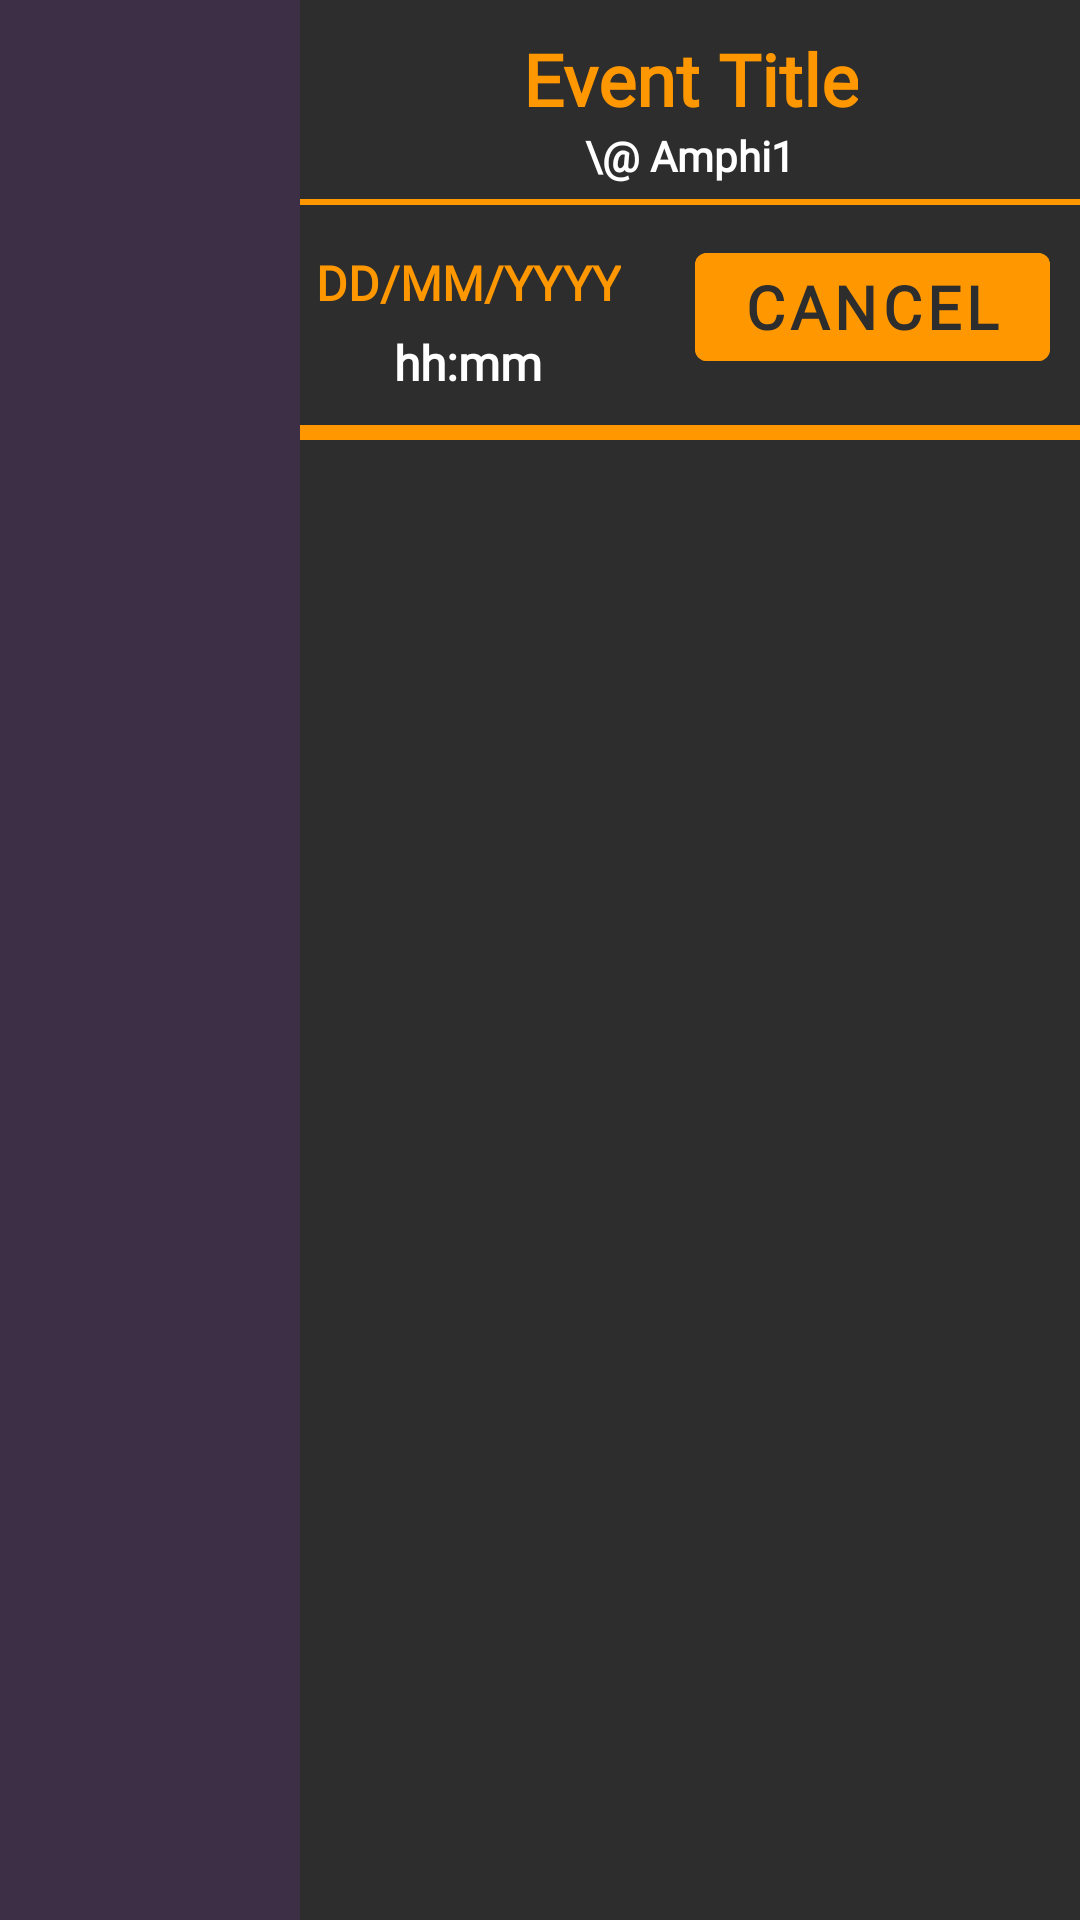

Reconstruct the res/layout file that produces this screen, plus the resources it refers to.
<!-- AndroidManifest.xml: application theme Theme.ProjetAndroid -->
<!-- res/layout/event_item.xml -->
<?xml version="1.0" encoding="utf-8"?>
<LinearLayout xmlns:android="http://schemas.android.com/apk/res/android"
    android:layout_width="match_parent"
    android:layout_height="wrap_content"
    android:layout_marginBottom="20dp"
    android:background="@color/background"
    android:orientation="horizontal"

    >

    <LinearLayout
        android:layout_width="100dp"
        android:layout_height="match_parent"
        android:background="@color/background3"
        android:orientation="vertical">
        <ImageView
            android:id="@+id/eventImage"
            android:layout_width="match_parent"
            android:layout_height="match_parent"

            android:gravity="center"


            />

    </LinearLayout>


    <LinearLayout
        android:layout_width="match_parent"
        android:layout_height="wrap_content"
        android:orientation="vertical"

        android:gravity="center">

        <TextView
            android:id="@+id/eventItemTitle"
            android:layout_width="wrap_content"
            android:layout_height="wrap_content"
            android:text="Event Title"
            android:textColor="@color/foreground"
            android:fontFamily="@font/variable"
            android:textStyle="bold"
            android:gravity="center"
            android:textSize="24sp"
            android:layout_marginTop="10dp"/>

        <TextView
            android:id="@+id/eventItemLocation"
            android:layout_width="wrap_content"
            android:layout_height="wrap_content"
            android:text="\@ Amphi1"
            android:fontFamily="@font/simple"
            android:textColor="#FFFFFF"
            android:textStyle="bold"
            android:textSize="14sp"

            android:layout_marginBottom="5dp"
            />

        <View
            android:layout_width="match_parent"
            android:layout_height="2dp"
            android:background="@drawable/line_view"
            />

        <RelativeLayout
            android:layout_width="match_parent"
            android:layout_height="wrap_content"
            android:orientation="horizontal">

            <LinearLayout
                android:id="@+id/eventItemDateTime"
                android:layout_width="wrap_content"
                android:layout_height="wrap_content"
                android:orientation="vertical"
                android:layout_alignParentLeft="true"
                android:gravity="center"
                android:layout_margin="5dp">

                <TextView
                    android:id="@+id/eventItemDate"
                    android:layout_width="wrap_content"
                    android:layout_height="wrap_content"
                    android:textAlignment="center"
                    android:text="DD/MM/YYYY"
                    android:fontFamily="@font/variable"
                    android:layout_marginTop="10dp"
                    android:textColor="@color/foreground"
                    android:textStyle="bold"
                    android:gravity="center"
                    android:textSize="16sp"/>

                <TextView
                    android:id="@+id/eventItemTime"
                    android:layout_width="wrap_content"
                    android:layout_height="wrap_content"
                    android:text="hh:mm"
                    android:textAlignment="center"
                    android:layout_margin="5dp"
                    android:textColor="#FFFFFF"
                    android:fontFamily="@font/simple"
                    android:textStyle="bold"
                    android:gravity="center"
                    android:textSize="16sp"/>

            </LinearLayout>

            <Button
                android:id="@+id/eventItemCancel"
                android:layout_width="wrap_content"
                android:layout_height="wrap_content"
                android:text="Cancel"
                android:textStyle="bold"
                android:fontFamily="@font/variable"
                android:textSize="20sp"
                android:textColor="@color/background"
                android:backgroundTint="@color/foreground"
                android:layout_alignParentRight="true"
                android:layout_margin="10dp"/>

        </RelativeLayout>

        <View
            android:layout_width="match_parent"
            android:layout_height="5dp"
            android:background="@drawable/line_view"
            />

    </LinearLayout>


</LinearLayout>
<!-- resources referenced by this layout -->
<resources>
  <color name="background">#2E2D2D</color>
  <color name="background3">#FF3D2F46</color>
  <color name="foreground">#FF9800</color>
  <!-- drawable line_view (drawable) -->
  <?xml version="1.0" encoding="utf-8"?>
  <shape xmlns:android="http://schemas.android.com/apk/res/android">
  
  
      <solid android:color="@color/foreground"/>
  </shape>
  <style name="Theme.ProjetAndroid" parent="Theme.MaterialComponents.DayNight.DarkActionBar">
          
          <item name="colorPrimary">@color/purple_500</item>
          <item name="colorPrimaryVariant">@color/purple_700</item>
          <item name="colorOnPrimary">@color/white</item>
          
          <item name="colorSecondary">@color/teal_200</item>
          <item name="colorSecondaryVariant">@color/teal_700</item>
          <item name="colorOnSecondary">@color/black</item>
          
          <item name="android:statusBarColor">?attr/colorPrimaryVariant</item>
          
      </style>
  <color name="purple_500">#FF6200EE</color>
  <color name="purple_700">#FF3700B3</color>
  <color name="white">#FF9800</color>
  <color name="teal_200">#FF03DAC5</color>
  <color name="teal_700">#FF018786</color>
  <color name="black">#FF000000</color>
</resources>
